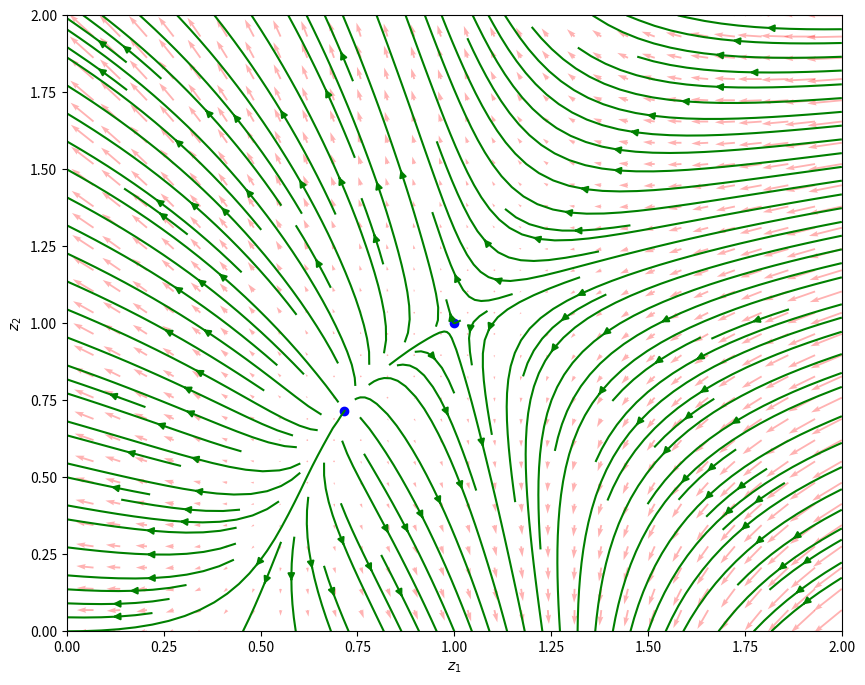

Write Python code to recreate this figure.
import numpy as np
import matplotlib.pyplot as plt
from scipy.integrate import odeint

# Parameters
b = 7     # plant birth rate
d = 5     # plant death rate
s = 1     # plant contribution to the reservoir
r = 3     # rescue rate

# System of differential equations
def f(Z, t):
    z1, z2 = Z
    dz1_dt = -(b * z1**2 - (d + b + s) * z1 + s * z2 + d)
    dz2_dt = r * (z2 - z1)
    return [dz1_dt, dz2_dt]

# Define the grid for the quiver plot
z1 = np.linspace(0, 2.0, 30)
z2 = np.linspace(0.0, 2.0, 30)
Z1, Z2 = np.meshgrid(z1, z2)

# Time point (not used in this static phase diagram)
t = 0

# Initialize velocity field
u, v = np.zeros(Z1.shape), np.zeros(Z2.shape)

# Compute the velocity field
NI, NJ = Z1.shape
for i in range(NI):
    for j in range(NJ):
        x = Z1[i, j]
        y = Z2[i, j]
        zprime = f([x, y], t)
        u[i, j] = zprime[0]
        v[i, j] = zprime[1]

# Create the quiver plot and stream plot
plt.figure(figsize=(10, 8))

# Plot the quiver plot
Q = plt.quiver(Z1, Z2, u, v, color='r',alpha = 0.3)

# Plot the stream plot
plt.streamplot(Z1, Z2, u, v, color='g', density=1.5)
plt.scatter ( 1,1 ,color='blue')
plt.scatter ( d/b,d/b ,color='blue')
# Add labels and title
plt.xlabel('$z_1$')
plt.ylabel('$z_2$')

# # Optionally, plot trajectories from different initial conditions
# initial_conditions = [
#     [0.0, -1.0],
#     [0.0, 0.0],
#     [1.0, -1.0],
#     [-1.5, -1.5],
#     [0.2, 3],
#     [-0.5, 3.5],
#     [-4, -4]
# ]

# for y0 in initial_conditions:
#     tspan = np.linspace(0, 50, 2000)
#     ys = odeint(f, y0, tspan)
#     plt.plot(ys[:, 0], ys[:, 1], 'b-')  # path
#     plt.plot([ys[0, 0]], [ys[0, 1]], 'bo')  # start
#     plt.plot([ys[-1, 0]], [ys[-1, 1]], 'bs')  # end

# Show plot
plt.show()
